The GitHub repository sangyy/imgs_download_tools_for_dataset contains a labelled image folder "imgs" with 2 categories: jerry, Mickey Mouse. Examples follow, each with its label.

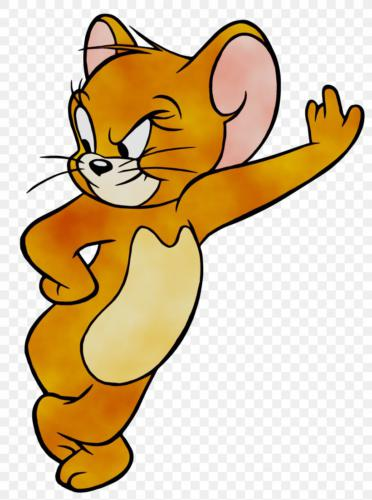
Label: jerry

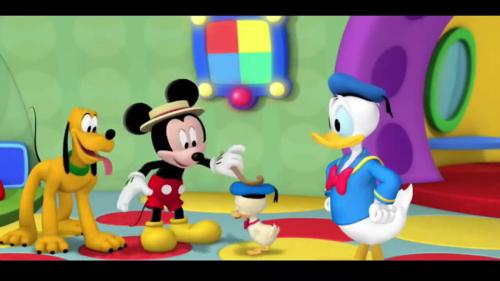
Label: Mickey Mouse

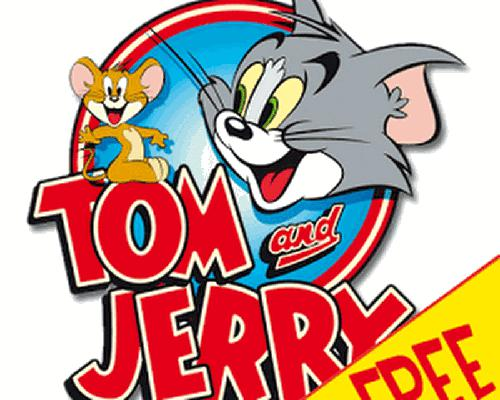
Label: jerry

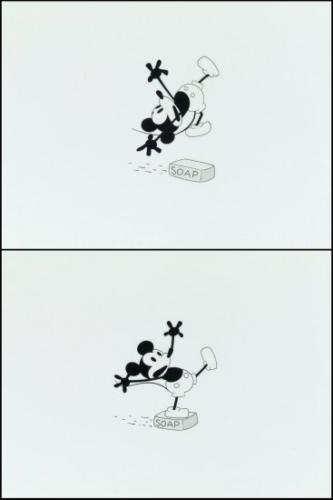
Label: Mickey Mouse

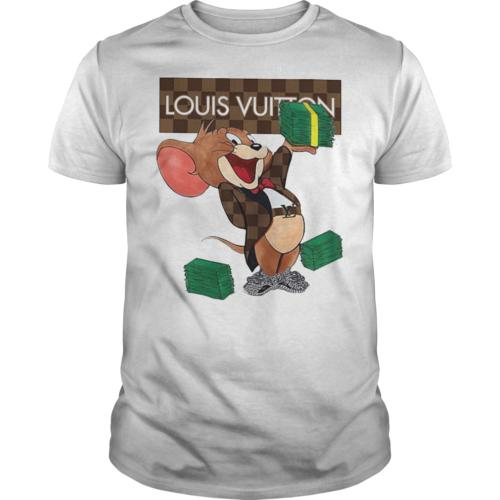
Label: jerry

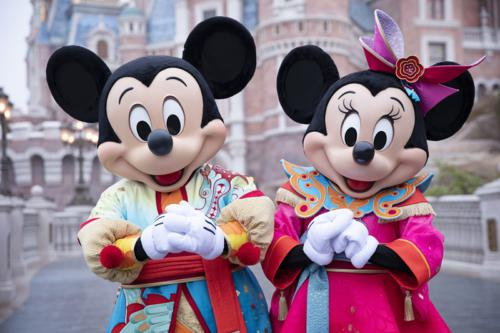
Label: Mickey Mouse
